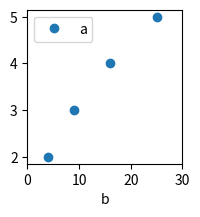
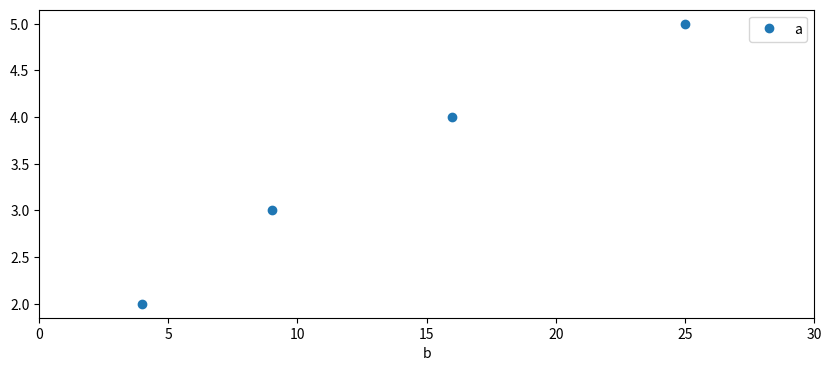

These figures' Python source, in order:
#Sprint 3: Exploratory Data Analysis (EDA)
#Chapter 3: Data Visualization


#Lesson 1: Creating Figures in Python with Matplotlib
#The width and height in inches are passed as a list: figsize=[width, height]. Let’s compare two differently sized figures:
import pandas as pd
from matplotlib import pyplot as plt

df = pd.DataFrame({'a':[2, 3, 4, 5], 'b':[4, 9, 16, 25]})
#print(df)

# building a small figure
df.plot(x='b', y='a', style='o', xlim=[0, 30], figsize=[2, 2])

# building a large figure
df.plot(x='b', y='a', style='o', xlim=[0, 30], figsize=[10, 4])

plt.show()